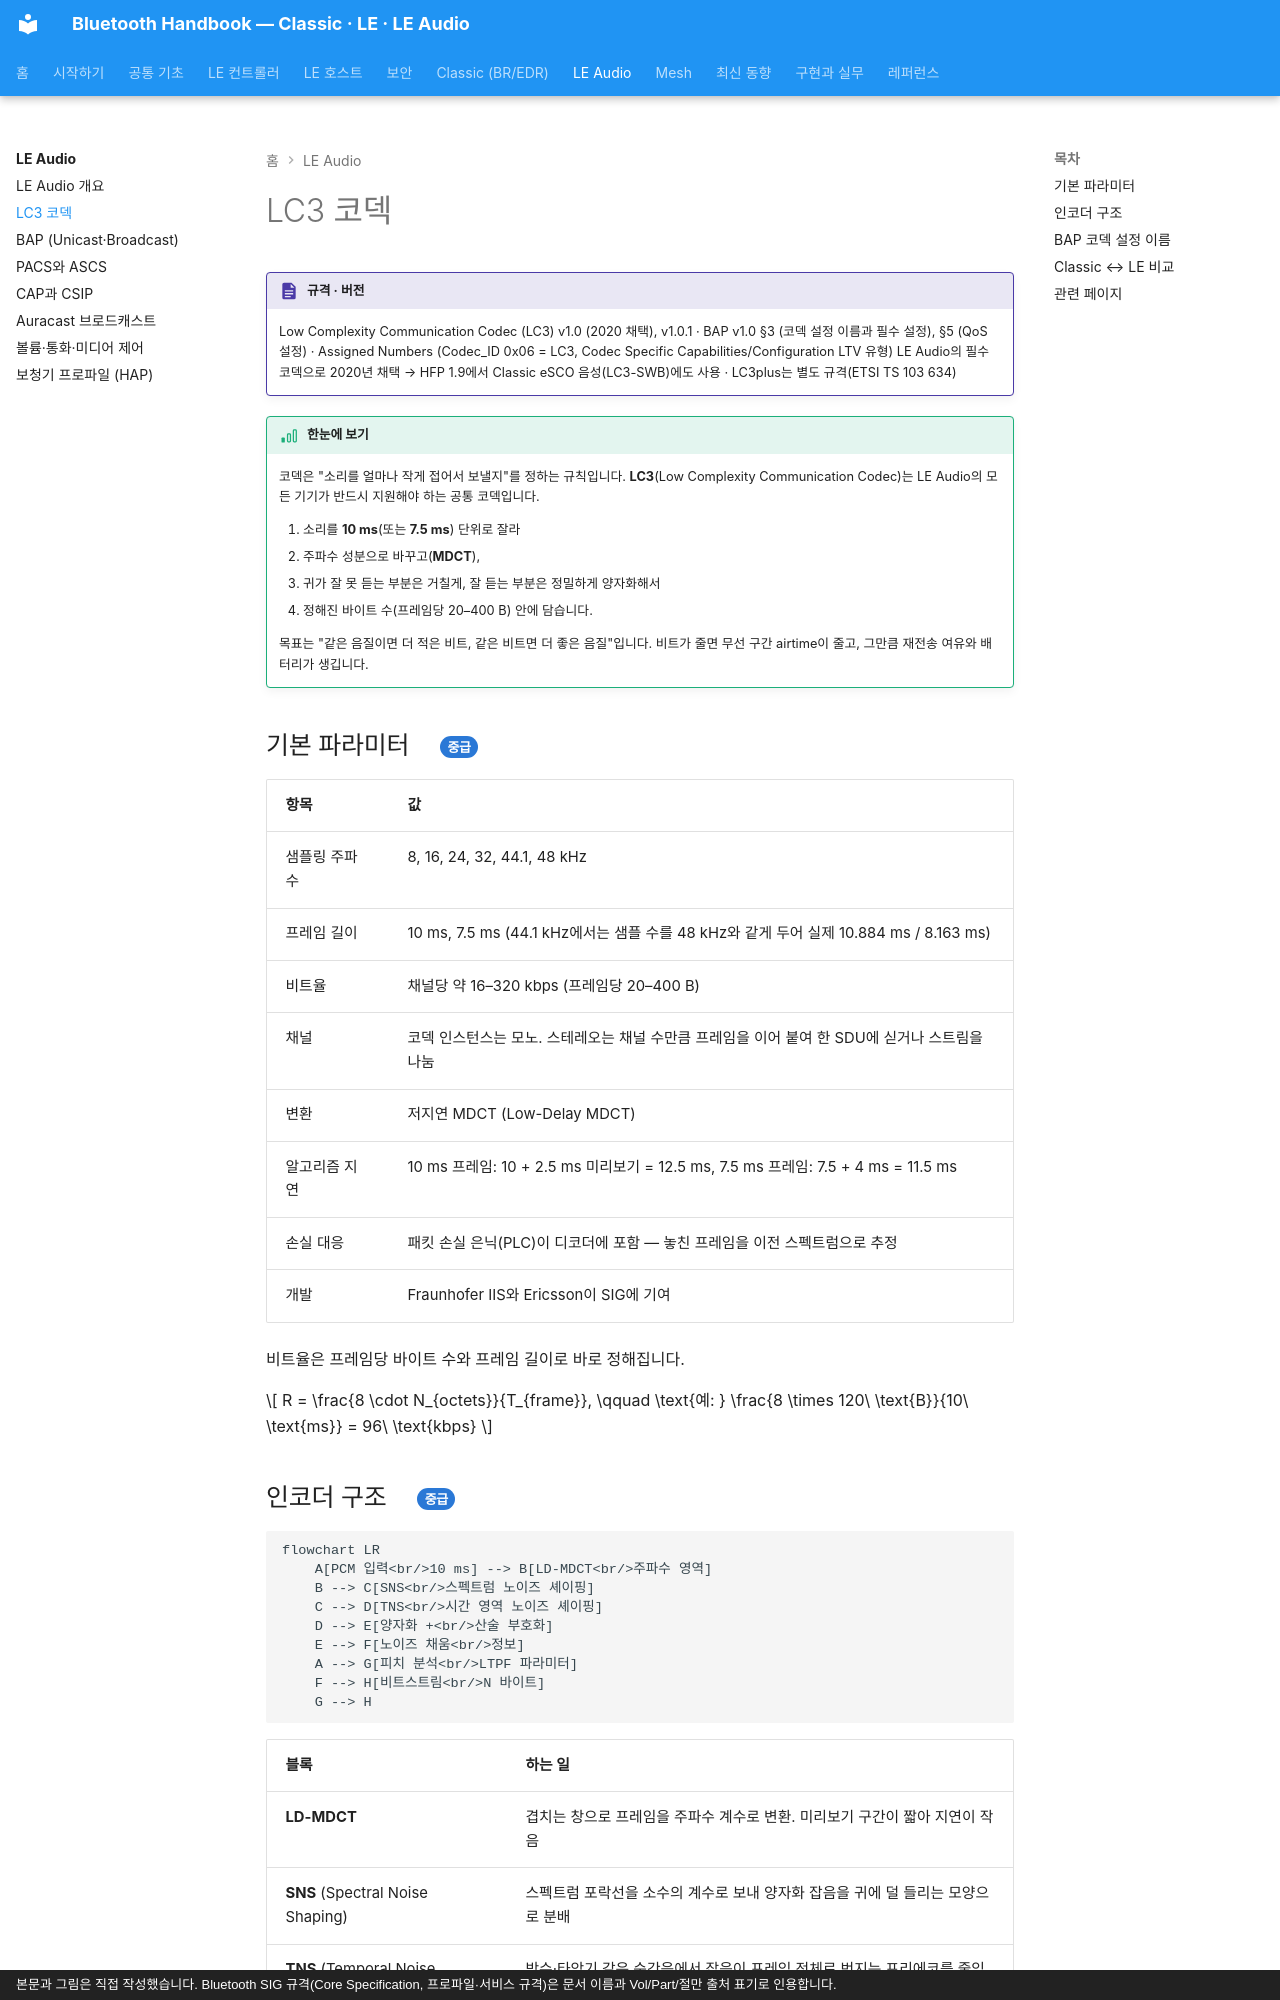

repository: goodhosup/bluetooth · page: audio/lc3/index.html · generator: mkdocs · copyright: 본문과 그림은 직접 작성했습니다. Bluetooth SIG 규격(Core Specification, 프로파일·서비스 규격)은 문서 이름과 Vol/Part/절만 출처 표기로 인용합니다.

# LC3 코덱

!!! spec "규격 · 버전"
    Low Complexity Communication Codec (LC3) v1.0 (2020 채택), v1.0.1 · BAP v1.0 §3 (코덱 설정 이름과 필수 설정), §5 (QoS 설정) · Assigned Numbers (Codec_ID 0x06 = LC3, Codec Specific Capabilities/Configuration LTV 유형)
    LE Audio의 필수 코덱으로 2020년 채택 → HFP 1.9에서 Classic eSCO 음성(LC3-SWB)에도 사용 · LC3plus는 별도 규격(ETSI TS 103 634)

!!! basic "한눈에 보기"
    코덱은 "소리를 얼마나 작게 접어서 보낼지"를 정하는 규칙입니다. **LC3**(Low Complexity Communication Codec)는 LE Audio의 모든 기기가 반드시 지원해야 하는 공통 코덱입니다.

    1. 소리를 **10 ms**(또는 **7.5 ms**) 단위로 잘라
    2. 주파수 성분으로 바꾸고(**MDCT**),
    3. 귀가 잘 못 듣는 부분은 거칠게, 잘 듣는 부분은 정밀하게 양자화해서
    4. 정해진 바이트 수(프레임당 20–400 B) 안에 담습니다.

    목표는 "같은 음질이면 더 적은 비트, 같은 비트면 더 좋은 음질"입니다. 비트가 줄면 무선 구간 airtime이 줄고, 그만큼 재전송 여유와 배터리가 생깁니다.

## 기본 파라미터 { .l2 }

| 항목 | 값 |
|---|---|
| 샘플링 주파수 | 8, 16, 24, 32, 44.1, 48 kHz |
| 프레임 길이 | 10 ms, 7.5 ms (44.1 kHz에서는 샘플 수를 48 kHz와 같게 두어 실제 10.884 ms / 8.163 ms) |
| 비트율 | 채널당 약 16–320 kbps (프레임당 20–400 B) |
| 채널 | 코덱 인스턴스는 모노. 스테레오는 채널 수만큼 프레임을 이어 붙여 한 SDU에 싣거나 스트림을 나눔 |
| 변환 | 저지연 MDCT (Low-Delay MDCT) |
| 알고리즘 지연 | 10 ms 프레임: 10 + 2.5 ms 미리보기 = 12.5 ms, 7.5 ms 프레임: 7.5 + 4 ms = 11.5 ms |
| 손실 대응 | 패킷 손실 은닉(PLC)이 디코더에 포함 — 놓친 프레임을 이전 스펙트럼으로 추정 |
| 개발 | Fraunhofer IIS와 Ericsson이 SIG에 기여 |

비트율은 프레임당 바이트 수와 프레임 길이로 바로 정해집니다.

\[
R = \frac{8 \cdot N_{octets}}{T_{frame}}, \qquad \text{예: } \frac{8 \times 120\ \text{B}}{10\ \text{ms}} = 96\ \text{kbps}
\]

## 인코더 구조 { .l2 }

```mermaid
flowchart LR
    A[PCM 입력<br/>10 ms] --> B[LD-MDCT<br/>주파수 영역]
    B --> C[SNS<br/>스펙트럼 노이즈 셰이핑]
    C --> D[TNS<br/>시간 영역 노이즈 셰이핑]
    D --> E[양자화 +<br/>산술 부호화]
    E --> F[노이즈 채움<br/>정보]
    A --> G[피치 분석<br/>LTPF 파라미터]
    F --> H[비트스트림<br/>N 바이트]
    G --> H
```

| 블록 | 하는 일 |
|---|---|
| **LD-MDCT** | 겹치는 창으로 프레임을 주파수 계수로 변환. 미리보기 구간이 짧아 지연이 작음 |
| **SNS** (Spectral Noise Shaping) | 스펙트럼 포락선을 소수의 계수로 보내 양자화 잡음을 귀에 덜 들리는 모양으로 분배 |
| **TNS** (Temporal Noise Shaping) | 박수·타악기 같은 순간음에서 잡음이 프레임 전체로 번지는 프리에코를 줄임 |
| **LTPF** (Long-Term Postfilter) | 음성처럼 주기성이 강한 신호에서 디코더 후처리로 하모닉 사이 잡음을 줄임 |
| 산술 부호화 | 양자화된 계수를 정해진 바이트 예산에 맞춰 압축 |
| 노이즈 채움 | 0으로 양자화된 고역 대역에 잡음을 채워 "먹먹함"을 줄임 |

SBC는 4/8개 서브밴드 필터 뱅크와 단순한 비트 할당이라 저비트율에서 품질이 급격히 떨어집니다. LC3는 위의 지각 도구 덕분에 저비트율에서 강합니다. SIG는 청취 시험에서 LC3가 SBC보다 **약 절반의 비트율로도 더 나은 음질**을 냈다고 발표했습니다.
